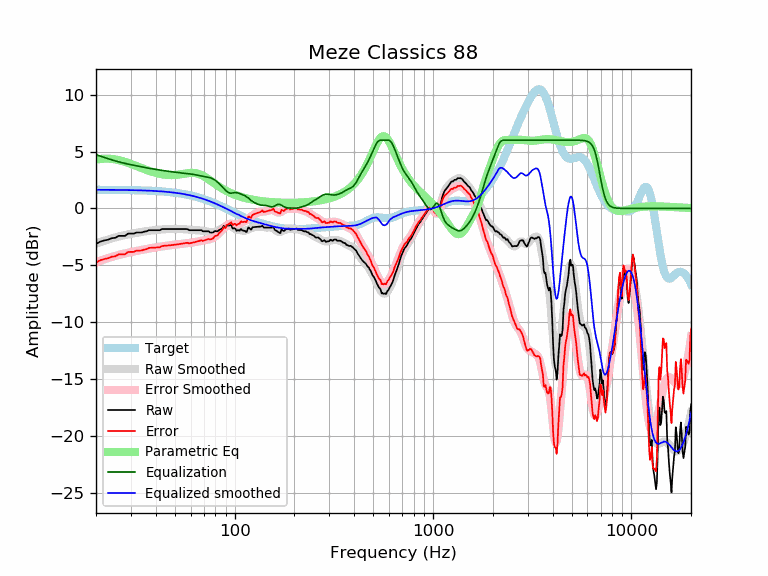

The data file committed next to this chart (first rows):
frequency, raw, error, smoothed, error_smoothed, equalization, parametric_eq, equalized_raw, equalized_smoothed, target
20, -3.12, -4.76, -3.09, -4.73, 4.73, 4.28, 1.60, 1.64, 1.64
21, -2.92, -4.56, -2.96, -4.60, 4.60, 4.34, 1.68, 1.64, 1.64
22, -2.82, -4.46, -2.84, -4.48, 4.48, 4.37, 1.66, 1.64, 1.64
23, -2.75, -4.38, -2.74, -4.37, 4.37, 4.38, 1.62, 1.63, 1.63
24, -2.62, -4.25, -2.64, -4.27, 4.27, 4.35, 1.65, 1.63, 1.63
25, -2.59, -4.21, -2.55, -4.18, 4.18, 4.31, 1.59, 1.63, 1.63
26, -2.42, -4.04, -2.47, -4.10, 4.10, 4.25, 1.68, 1.62, 1.62
27, -2.42, -4.04, -2.40, -4.02, 4.02, 4.17, 1.61, 1.62, 1.62
28, -2.42, -4.03, -2.34, -3.96, 3.96, 4.09, 1.54, 1.62, 1.62
29, -2.22, -3.83, -2.28, -3.90, 3.90, 4.00, 1.68, 1.61, 1.61
30, -2.22, -3.82, -2.23, -3.84, 3.84, 3.91, 1.62, 1.61, 1.61
31, -2.22, -3.82, -2.19, -3.79, 3.79, 3.81, 1.57, 1.60, 1.60
32, -2.12, -3.71, -2.15, -3.74, 3.74, 3.72, 1.63, 1.60, 1.60
33, -2.12, -3.71, -2.11, -3.70, 3.70, 3.63, 1.58, 1.59, 1.59
34, -2.12, -3.70, -2.07, -3.65, 3.65, 3.54, 1.54, 1.58, 1.58
35, -2.04, -3.62, -2.03, -3.61, 3.61, 3.46, 1.56, 1.58, 1.58
36, -2.01, -3.58, -2.00, -3.57, 3.57, 3.38, 1.56, 1.57, 1.57
37, -1.91, -3.47, -1.97, -3.53, 3.53, 3.31, 1.61, 1.56, 1.56
38, -1.91, -3.46, -1.94, -3.49, 3.49, 3.24, 1.58, 1.55, 1.55
39, -1.91, -3.45, -1.92, -3.46, 3.46, 3.18, 1.55, 1.54, 1.54
40, -1.91, -3.44, -1.90, -3.43, 3.43, 3.12, 1.51, 1.53, 1.53
41, -1.91, -3.43, -1.88, -3.40, 3.40, 3.08, 1.48, 1.52, 1.52
42, -1.91, -3.42, -1.86, -3.37, 3.37, 3.04, 1.45, 1.51, 1.51
43, -1.81, -3.31, -1.85, -3.34, 3.34, 3.00, 1.53, 1.49, 1.49
44, -1.81, -3.29, -1.84, -3.32, 3.32, 2.97, 1.50, 1.48, 1.48
45, -1.81, -3.28, -1.83, -3.29, 3.29, 2.95, 1.48, 1.46, 1.46
46, -1.81, -3.26, -1.82, -3.27, 3.27, 2.94, 1.45, 1.45, 1.45
47, -1.81, -3.25, -1.81, -3.25, 3.25, 2.93, 1.43, 1.43, 1.43
48, -1.81, -3.23, -1.81, -3.23, 3.23, 2.93, 1.41, 1.42, 1.42
49, -1.81, -3.21, -1.81, -3.21, 3.21, 2.93, 1.39, 1.40, 1.40
50, -1.81, -3.19, -1.81, -3.19, 3.19, 2.94, 1.37, 1.38, 1.38
51, -1.81, -3.17, -1.81, -3.17, 3.17, 2.95, 1.35, 1.36, 1.36
52, -1.81, -3.15, -1.81, -3.15, 3.15, 2.97, 1.33, 1.34, 1.34
53, -1.81, -3.13, -1.81, -3.13, 3.13, 2.99, 1.31, 1.32, 1.32
54, -1.81, -3.11, -1.81, -3.11, 3.11, 3.01, 1.29, 1.29, 1.29
55, -1.81, -3.08, -1.82, -3.09, 3.09, 3.04, 1.28, 1.27, 1.27
56, -1.81, -3.06, -1.83, -3.08, 3.08, 3.06, 1.26, 1.25, 1.25
57, -1.81, -3.03, -1.84, -3.07, 3.07, 3.08, 1.25, 1.22, 1.22
58, -1.83, -3.03, -1.86, -3.05, 3.05, 3.10, 1.22, 1.19, 1.19
59, -1.91, -3.08, -1.87, -3.04, 3.04, 3.11, 1.13, 1.17, 1.17
60, -1.91, -3.05, -1.89, -3.03, 3.03, 3.12, 1.11, 1.14, 1.14
61, -1.91, -3.03, -1.90, -3.01, 3.01, 3.12, 1.09, 1.11, 1.11
62, -1.91, -3.00, -1.91, -2.99, 2.99, 3.12, 1.07, 1.08, 1.08
63, -1.91, -2.96, -1.91, -2.96, 2.96, 3.11, 1.05, 1.05, 1.05
64, -1.91, -2.93, -1.92, -2.94, 2.94, 3.09, 1.02, 1.02, 1.02
65, -1.91, -2.90, -1.92, -2.91, 2.91, 3.06, 0.99, 0.99, 0.99
66, -1.91, -2.87, -1.93, -2.88, 2.88, 3.03, 0.97, 0.95, 0.95
67, -1.91, -2.83, -1.94, -2.86, 2.86, 2.98, 0.94, 0.92, 0.92
68, -1.91, -2.80, -1.95, -2.84, 2.84, 2.94, 0.92, 0.88, 0.88
69, -2.02, -2.86, -1.97, -2.82, 2.82, 2.88, 0.80, 0.85, 0.85
70, -2.02, -2.83, -1.99, -2.80, 2.80, 2.82, 0.79, 0.81, 0.81
71, -2.02, -2.79, -2.01, -2.79, 2.79, 2.76, 0.77, 0.78, 0.78
72, -2.02, -2.76, -2.03, -2.77, 2.77, 2.69, 0.75, 0.74, 0.74
73, -2.02, -2.72, -2.05, -2.75, 2.75, 2.62, 0.74, 0.70, 0.70
74, -2.02, -2.68, -2.07, -2.73, 2.73, 2.55, 0.71, 0.66, 0.66
75, -2.11, -2.73, -2.08, -2.70, 2.70, 2.48, 0.59, 0.62, 0.62
76, -2.13, -2.72, -2.09, -2.67, 2.67, 2.41, 0.54, 0.59, 0.59
77, -2.12, -2.66, -2.09, -2.63, 2.63, 2.34, 0.52, 0.55, 0.55
78, -2.12, -2.62, -2.08, -2.58, 2.58, 2.27, 0.47, 0.51, 0.51
79, -2.01, -2.48, -2.06, -2.53, 2.53, 2.20, 0.52, 0.47, 0.47
... 553 more rows
